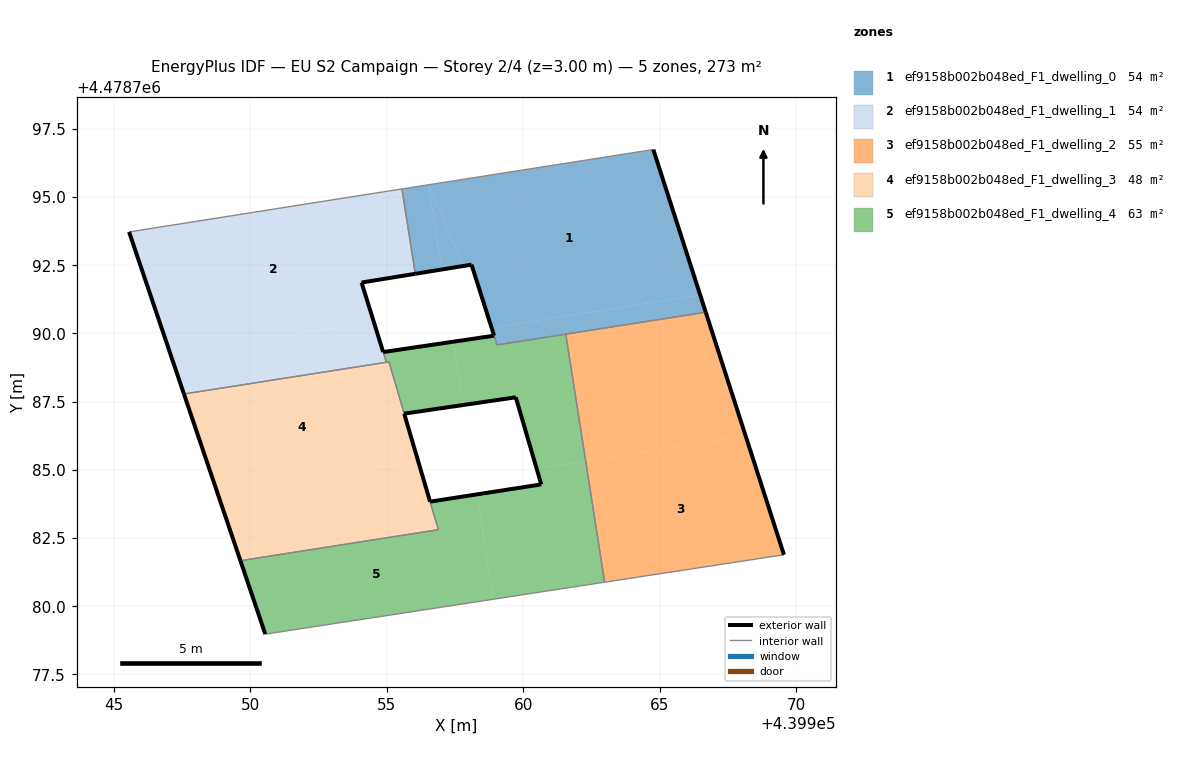
=== STOREY PLAN SPEC (per zone: floor XY polygon, exterior-wall plan segments, windows/doors) ===
zone 1: ef9158b002b048ed_F1_dwelling_0  (53.7 m²)
  floor: (439964.77, 4478796.74) (439955.69, 4478795.32) (439957.85, 4478795.66)
  floor: (439957.02, 4478792.35) (439956.53, 4478795.45) (439955.55, 4478795.30) (439956.04, 4478792.19)
  floor: (439957.80, 4478792.48) (439956.53, 4478795.45) (439957.02, 4478792.35)
  floor: (439966.69, 4478790.78) (439966.49, 4478791.41) (439958.84, 4478790.21) (439959.02, 4478789.63) (439959.04, 4478789.58)
  floor: (439966.49, 4478791.41) (439964.77, 4478796.74) (439957.85, 4478795.66) (439956.53, 4478795.45) (439957.80, 4478792.48) (439958.10, 4478792.52) (439958.84, 4478790.21)
  exterior wall: (439958.93, 4478789.92) – (439958.93, 4478789.92)  [0.0 m]
  exterior wall: (439958.93, 4478789.92) – (439958.10, 4478792.52)  [2.7 m]
  exterior wall: (439958.10, 4478792.52) – (439956.04, 4478792.19)  [2.1 m]
  exterior wall: (439964.77, 4478796.74) – (439966.69, 4478790.78)  [6.3 m]
  interior walls: 6
zone 2: ef9158b002b048ed_F1_dwelling_1  (54.0 m²)
  floor: (439954.52, 4478790.43) (439954.07, 4478791.87) (439956.04, 4478792.19) (439955.55, 4478795.30) (439954.59, 4478795.15) (439945.55, 4478793.72) (439947.06, 4478789.26)
  floor: (439954.98, 4478788.94) (439954.88, 4478789.28) (439954.52, 4478790.43) (439947.06, 4478789.26) (439947.56, 4478787.78)
  exterior wall: (439947.56, 4478787.78) – (439945.55, 4478793.72)  [6.3 m]
  exterior wall: (439956.04, 4478792.19) – (439954.07, 4478791.87)  [2.0 m]
  exterior wall: (439954.07, 4478791.87) – (439954.86, 4478789.32)  [2.7 m]
  exterior wall: (439954.87, 4478789.32) – (439954.86, 4478789.32)  [0.0 m]
  interior walls: 6
zone 3: ef9158b002b048ed_F1_dwelling_2  (54.6 m²)
  floor: (439968.16, 4478786.24) (439966.69, 4478790.78) (439961.56, 4478789.97) (439962.29, 4478785.32)
  floor: (439969.56, 4478781.89) (439968.16, 4478786.24) (439962.29, 4478785.32) (439962.99, 4478780.88)
  exterior wall: (439966.69, 4478790.78) – (439969.56, 4478781.89)  [9.3 m]
  interior walls: 3
zone 4: ef9158b002b048ed_F1_dwelling_3  (47.5 m²)
  floor: (439956.15, 4478785.31) (439955.07, 4478788.96) (439947.56, 4478787.78) (439948.79, 4478784.16)
  floor: (439956.89, 4478782.80) (439956.15, 4478785.31) (439948.79, 4478784.16) (439949.63, 4478781.67)
  exterior wall: (439949.63, 4478781.67) – (439947.56, 4478787.78)  [6.5 m]
  exterior wall: (439955.64, 4478787.05) – (439955.64, 4478787.06)  [0.0 m]
  exterior wall: (439955.64, 4478787.05) – (439956.58, 4478783.83)  [3.4 m]
  interior walls: 7
zone 5: ef9158b002b048ed_F1_dwelling_4  (63.1 m²)
  floor: (439962.29, 4478785.32) (439961.56, 4478789.97) (439959.04, 4478789.58) (439958.93, 4478789.92) (439957.43, 4478789.70) (439957.79, 4478787.38) (439959.73, 4478787.66) (439960.49, 4478785.04)
  floor: (439957.79, 4478787.38) (439957.43, 4478789.70) (439954.87, 4478789.32) (439954.98, 4478788.94) (439955.08, 4478788.96) (439955.64, 4478787.06)
  floor: (439962.99, 4478780.88) (439962.29, 4478785.32) (439960.49, 4478785.04) (439960.66, 4478784.47) (439958.31, 4478784.10) (439958.91, 4478780.26)
  floor: (439958.91, 4478780.26) (439958.31, 4478784.10) (439956.58, 4478783.83) (439956.89, 4478782.80) (439949.63, 4478781.67) (439950.54, 4478778.97)
  exterior wall: (439959.73, 4478787.66) – (439955.64, 4478787.06)  [4.1 m]
  exterior wall: (439954.87, 4478789.32) – (439958.93, 4478789.92)  [4.1 m]
  exterior wall: (439950.54, 4478778.97) – (439949.63, 4478781.67)  [2.8 m]
  exterior wall: (439956.59, 4478783.83) – (439960.66, 4478784.47)  [4.1 m]
  exterior wall: (439960.66, 4478784.47) – (439959.73, 4478787.66)  [3.3 m]
  interior walls: 11

=== DERIVED (storey summary) ===
Building: EU S2 Campaign
Storey: 2 of 4  (floor level z = 3.00 m)
Storey gross floor area: 272.9 m²
Zones on this storey: 5
  - ef9158b002b048ed_F1_dwelling_0: floor 53.7 m²; exterior wall 11.1 m (33.3 m²); WWR 0.0%
  - ef9158b002b048ed_F1_dwelling_1: floor 54.0 m²; exterior wall 10.9 m (32.8 m²); WWR 0.0%
  - ef9158b002b048ed_F1_dwelling_2: floor 54.6 m²; exterior wall 9.3 m (28.0 m²); WWR 0.0%
  - ef9158b002b048ed_F1_dwelling_3: floor 47.5 m²; exterior wall 9.8 m (29.4 m²); WWR 0.0%
  - ef9158b002b048ed_F1_dwelling_4: floor 63.1 m²; exterior wall 18.5 m (55.6 m²); WWR 0.0%
Zone adjacency (shared interzone walls):
  - ef9158b002b048ed_F1_dwelling_0 ↔ ef9158b002b048ed_F1_dwelling_1
  - ef9158b002b048ed_F1_dwelling_0 ↔ ef9158b002b048ed_F1_dwelling_2
  - ef9158b002b048ed_F1_dwelling_0 ↔ ef9158b002b048ed_F1_dwelling_4
  - ef9158b002b048ed_F1_dwelling_1 ↔ ef9158b002b048ed_F1_dwelling_3
  - ef9158b002b048ed_F1_dwelling_1 ↔ ef9158b002b048ed_F1_dwelling_4
  - ef9158b002b048ed_F1_dwelling_2 ↔ ef9158b002b048ed_F1_dwelling_4
  - ef9158b002b048ed_F1_dwelling_3 ↔ ef9158b002b048ed_F1_dwelling_4